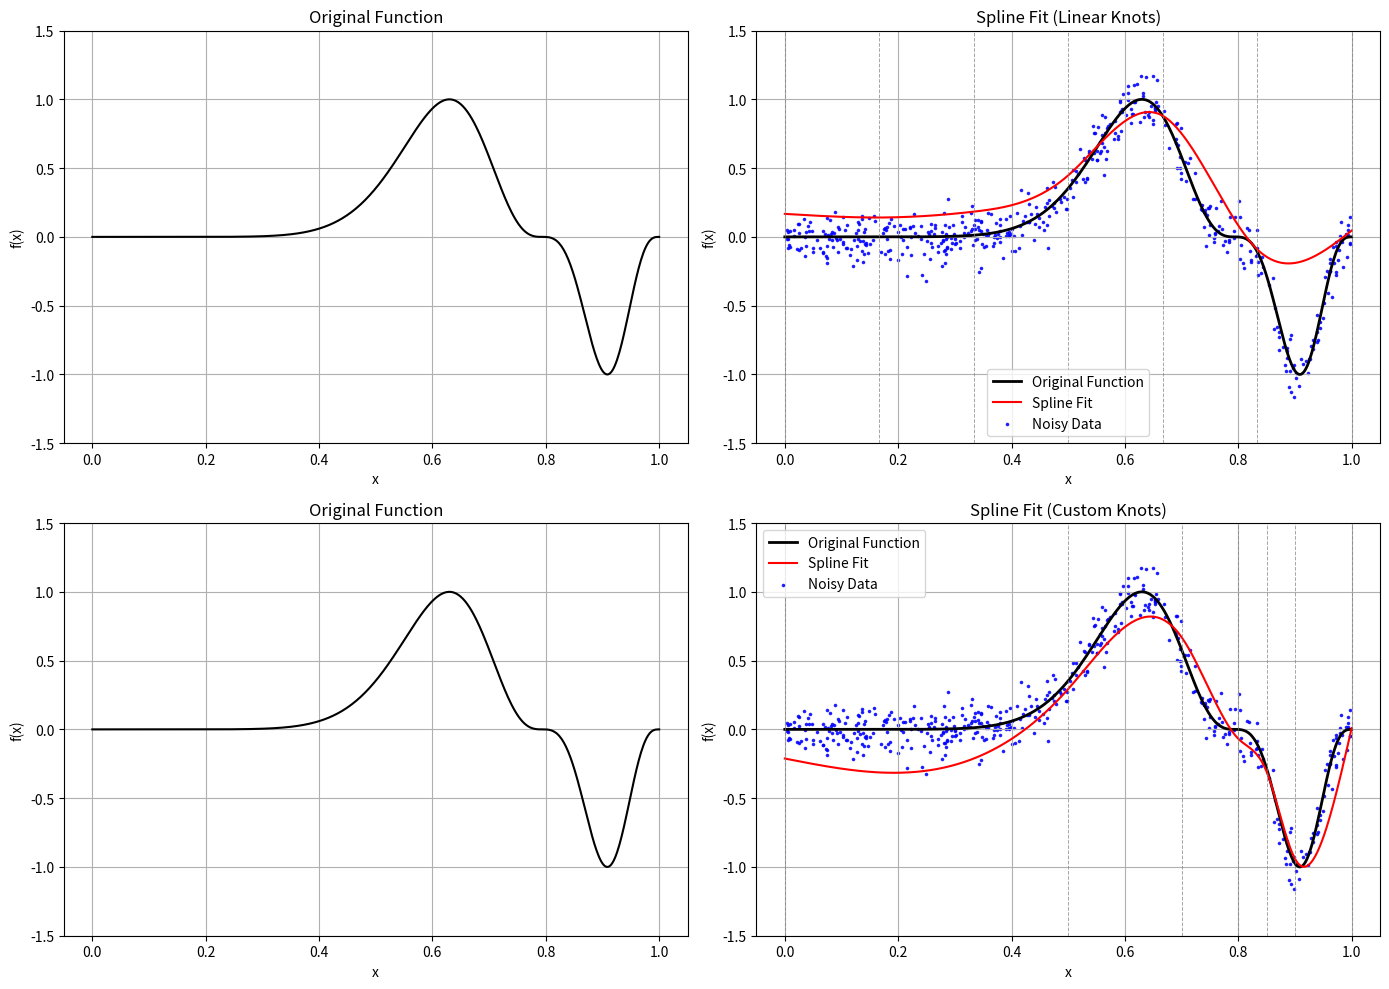

Generate this figure with matplotlib:
import numpy as np
import matplotlib.pyplot as plt
from scipy.interpolate import CubicSpline

def f(x):
    return np.sin(2 * np.pi * x**3)**3

x_dense = np.linspace(0, 1, 500)
x_data = np.random.rand(500)
x_data.sort()
y_true = f(x_data)
y_noisy = y_true + np.random.normal(0, 0.1, size=x_data.shape)

x_knots_linear = np.linspace(0, 1, 7)
y_knots_linear = f(x_knots_linear) + np.random.normal(0, 0.1, size=x_knots_linear.shape)
cs_linear = CubicSpline(x_knots_linear, y_knots_linear, bc_type='natural')
y_spline_linear = cs_linear(x_dense)

x_knots_custom = np.array([0.0, 0.5, 0.7, 0.8, 0.85, 0.9, 1.0])
y_knots_custom = f(x_knots_custom) + np.random.normal(0, 0.1, size=x_knots_custom.shape)
cs_custom = CubicSpline(x_knots_custom, y_knots_custom, bc_type='natural')
y_spline_custom = cs_custom(x_dense)

y_exact = f(x_dense)

fig, axs = plt.subplots(2, 2, figsize=(14, 10))

axs[0, 0].plot(x_dense, y_exact, 'k', linewidth=1.5)
axs[0, 0].set_title(r'Original Function')
axs[0, 0].set_xlabel('x')
axs[0, 0].set_ylabel('f(x)')
axs[0, 0].grid(True)
axs[0, 0].set_ylim(-1.5, 1.5)

axs[0, 1].plot(x_dense, y_exact, 'k', linewidth=2, label='Original Function')
axs[0, 1].plot(x_dense, y_spline_linear, 'r-', linewidth=1.5, label='Spline Fit')
axs[0, 1].scatter(x_data, y_noisy, color='blue', marker='.', s=10, alpha=0.8, label='Noisy Data')
for xk in x_knots_linear:
    axs[0, 1].axvline(xk, color='gray', linestyle='--', linewidth=0.7, alpha=0.7)
axs[0, 1].set_title('Spline Fit (Linear Knots)')
axs[0, 1].set_xlabel('x')
axs[0, 1].set_ylabel('f(x)')
axs[0, 1].legend()
axs[0, 1].grid(True)
axs[0, 1].set_ylim(-1.5, 1.5)

axs[1, 0].plot(x_dense, y_exact, 'k', linewidth=1.5)
axs[1, 0].set_title(r'Original Function')
axs[1, 0].set_xlabel('x')
axs[1, 0].set_ylabel('f(x)')
axs[1, 0].grid(True)
axs[1, 0].set_ylim(-1.5, 1.5)

axs[1, 1].plot(x_dense, y_exact, 'k', linewidth=2, label='Original Function')
axs[1, 1].plot(x_dense, y_spline_custom, 'r-', linewidth=1.5, label='Spline Fit')
axs[1, 1].scatter(x_data, y_noisy, color='blue', marker='.', s=10, alpha=0.8, label='Noisy Data')
for xk in x_knots_custom:
    axs[1, 1].axvline(xk, color='gray', linestyle='--', linewidth=0.7, alpha=0.7)
axs[1, 1].set_title('Spline Fit (Custom Knots)')
axs[1, 1].set_xlabel('x')
axs[1, 1].set_ylabel('f(x)')
axs[1, 1].legend()
axs[1, 1].grid(True)
axs[1, 1].set_ylim(-1.5, 1.5)

plt.tight_layout()
plt.show()
